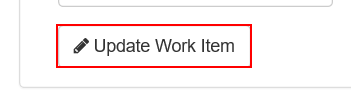
Task: Use the Robotic Enterprise Framework to complete a client project which calculates the security hash of an application. 
Workflow: Update_WorkItems

Step 1: click on the button in window 'ACME System 1 - Work Items'
